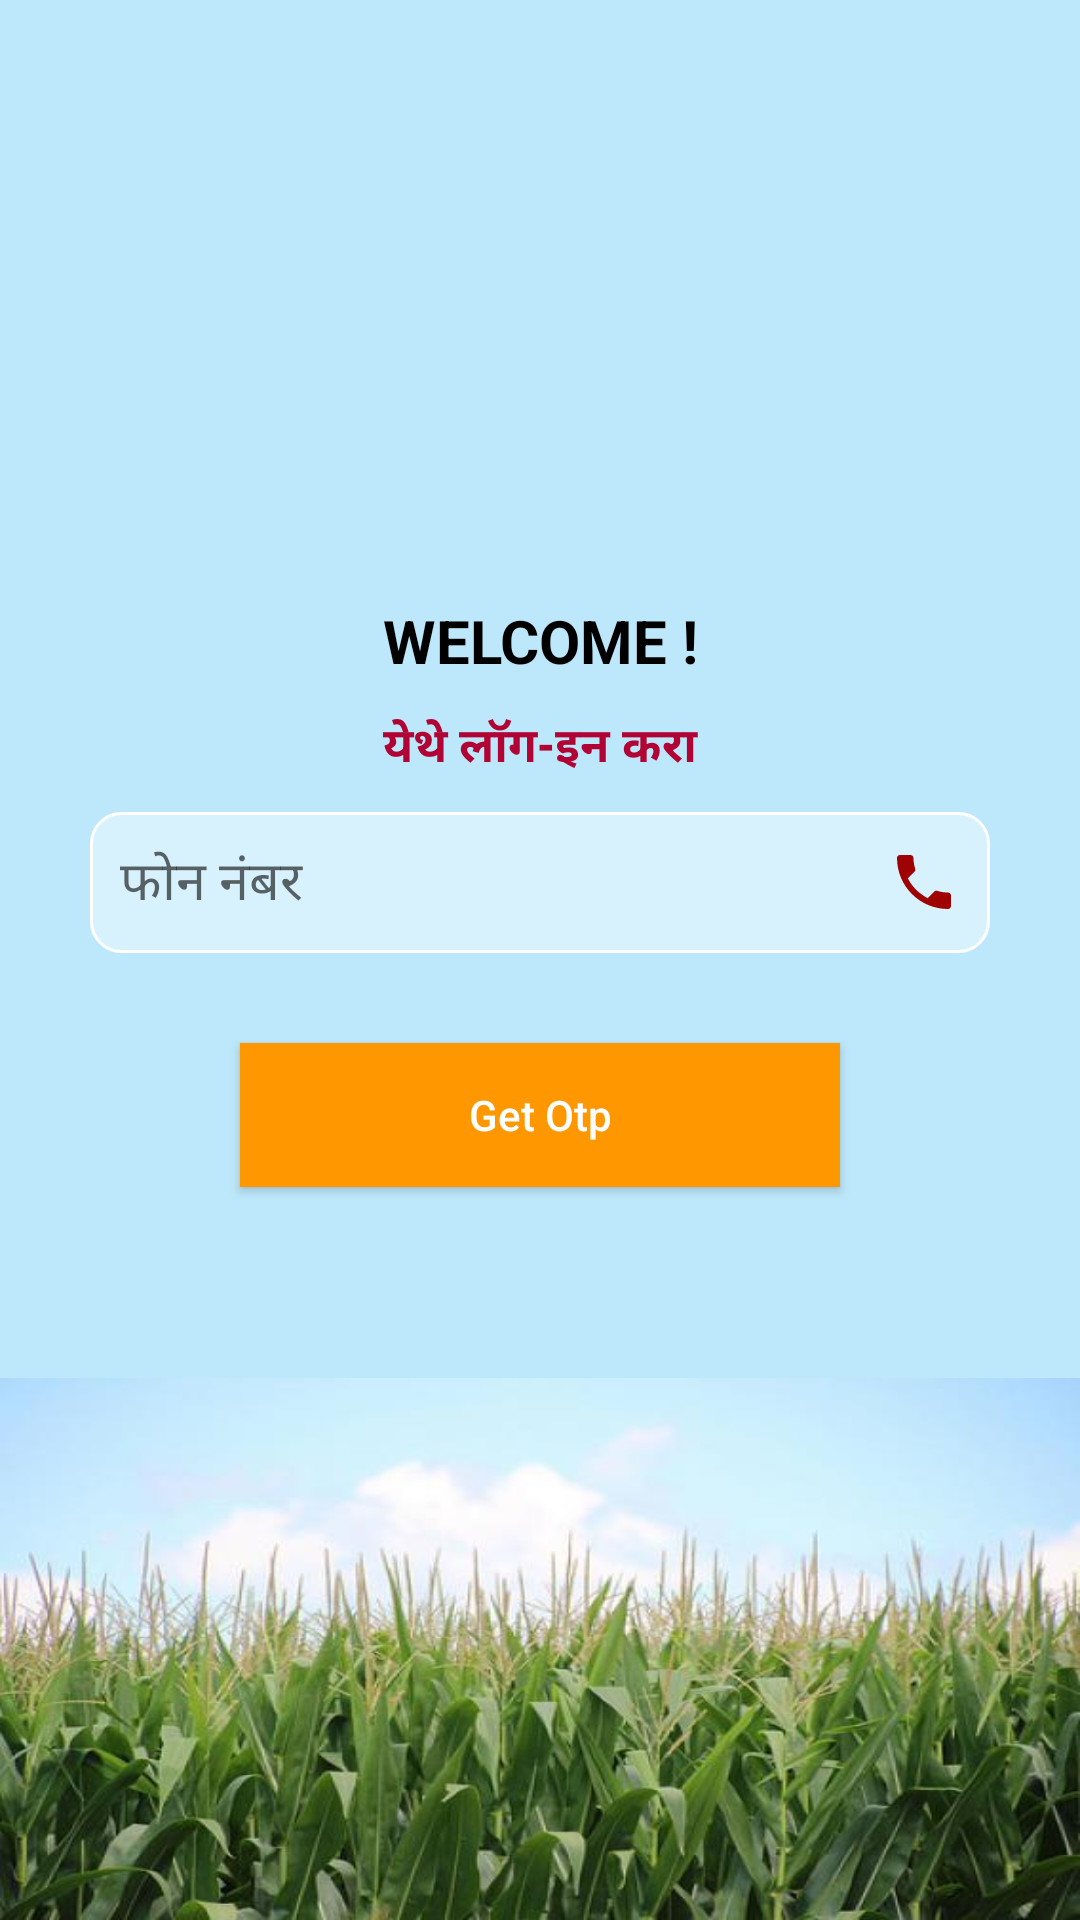

Write the Android layout XML for this screen, with the resource values it uses.
<!-- AndroidManifest.xml: application theme Theme.AgriApplication -->
<!-- res/layout/activity_login.xml -->
<?xml version="1.0" encoding="utf-8"?>
<LinearLayout xmlns:android="http://schemas.android.com/apk/res/android"
    xmlns:app="http://schemas.android.com/apk/res-auto"
    xmlns:tools="http://schemas.android.com/tools"
    android:layout_width="match_parent"
    android:layout_height="match_parent"
    tools:context="com.paramagro.param.LoginActivity"
    android:orientation="vertical"
    android:gravity="center"
    android:background="#BDE8FB">
    <ImageView
        android:layout_width="300dp"
        android:layout_height="100dp"
        android:layout_gravity="center"
        android:layout_marginTop="100dp"
        android:src="@drawable/paramlogo"/>
    <TextView
        android:layout_width="match_parent"
        android:layout_height="wrap_content"
        android:text="WELCOME !"
        android:gravity="center"
        android:textColor="@color/black"
        android:textSize="20dp"
        android:textStyle="bold"/>
    <TextView
        android:layout_width="match_parent"
        android:layout_height="wrap_content"
        android:text="येथे लॉग-इन करा"
        android:textColor="@color/Brown"
        android:gravity="center"
        android:layout_margin="10dp"
        android:textSize="16dp"
        android:textStyle="bold"/>
    <EditText
        android:id="@+id/phn"
        android:layout_width="match_parent"
        android:layout_height="wrap_content"
        android:background="@drawable/edittextdesign"
        android:drawableRight="@drawable/ic_baseline_phone_24"
        android:padding="10dp"
        android:inputType="number"
        android:maxLength="10"
        android:layout_marginHorizontal="30dp"
        android:hint="फोन नंबर"/>
    <EditText
        android:id="@+id/otp"
        android:layout_width="match_parent"
        android:layout_height="wrap_content"
        android:background="@drawable/edittextdesign"
        android:padding="10dp"
        android:layout_marginTop="10dp"
        android:layout_marginHorizontal="30dp"
        android:inputType="number"
        android:visibility="gone"
        android:hint="Enter Otp"/>


    <Button
        android:id="@+id/getotp_mitra"
        android:layout_width="200dp"
        android:layout_height="wrap_content"
        android:background="#FF9800"
        android:layout_marginTop="30dp"
        android:textColor="@color/white"
        android:textAllCaps="false"
        android:text="Get Otp"/>
    <Button
        android:id="@+id/loginuser"
        android:layout_width="200dp"
        android:layout_height="wrap_content"
        android:background="#FF9800"
        android:layout_marginTop="30dp"
        android:textColor="@color/white"
        android:visibility="gone"
        android:text="लॉग-इन करा"/>

    <LinearLayout
        android:layout_width="match_parent"
        android:layout_height="wrap_content"
        android:layout_marginTop="20dp"
        android:orientation="horizontal"
        android:visibility="invisible">
    <TextView
        android:layout_width="wrap_content"
        android:layout_height="wrap_content"
        android:text="नवीन युजर ? येथे नोंदणी करा."
        android:layout_marginLeft="70dp"
        android:textSize="16dp" />
        <TextView
            android:id="@+id/regtxt"
            android:layout_width="0dp"
            android:layout_height="wrap_content"
            android:layout_weight="1"
            android:text=" नोंदणी"
            android:textSize="16dp"
            android:textStyle="bold"/>
    </LinearLayout>

    <LinearLayout
        android:layout_width="match_parent"
        android:layout_height="wrap_content"
        android:layout_marginTop="20dp"
        android:background="@drawable/farmbk"/>
</LinearLayout>
<!-- resources referenced by this layout -->
<resources>
  <color name="Brown">#B10435</color>
  <color name="black">#FF000000</color>
  <color name="white">#FFFFFFFF</color>
  <!-- drawable edittextdesign (drawable-v24) -->
  <?xml version="1.0" encoding="utf-8"?>
  <shape android:shape="rectangle"
      xmlns:android="http://schemas.android.com/apk/res/android">
  
      <solid android:color="#D8F2FD"/>
      <corners android:radius="10dp"/>
      <stroke android:color="@color/white" android:width="1dp"/>
  
  </shape>
  <!-- drawable farmbk: jpg bitmap (drawable-v24, 38501 bytes) -->
  <!-- drawable ic_baseline_phone_24 (drawable) -->
  <vector android:height="24dp" android:tint="#9E0202"
      android:viewportHeight="24" android:viewportWidth="24"
      android:width="24dp" xmlns:android="http://schemas.android.com/apk/res/android">
      <path android:fillColor="@android:color/white" android:pathData="M6.62,10.79c1.44,2.83 3.76,5.14 6.59,6.59l2.2,-2.2c0.27,-0.27 0.67,-0.36 1.02,-0.24 1.12,0.37 2.33,0.57 3.57,0.57 0.55,0 1,0.45 1,1V20c0,0.55 -0.45,1 -1,1 -9.39,0 -17,-7.61 -17,-17 0,-0.55 0.45,-1 1,-1h3.5c0.55,0 1,0.45 1,1 0,1.25 0.2,2.45 0.57,3.57 0.11,0.35 0.03,0.74 -0.25,1.02l-2.2,2.2z"/>
  </vector>
  <style name="Theme.AgriApplication" parent="Theme.AppCompat.Light.NoActionBar">
          
          <item name="colorPrimary">@color/Brown</item>
          <item name="colorPrimaryVariant">@color/Brown</item>
          <item name="colorOnPrimary">@color/white</item>
          
          <item name="colorSecondary">@color/teal_200</item>
          <item name="colorSecondaryVariant">@color/teal_700</item>
          <item name="colorOnSecondary">@color/black</item>
          
          <item name="android:statusBarColor" tools:targetApi="l">?attr/colorPrimaryVariant</item>
          
      </style>
  <color name="teal_200">#FF03DAC5</color>
  <color name="teal_700">#FF018786</color>
</resources>
